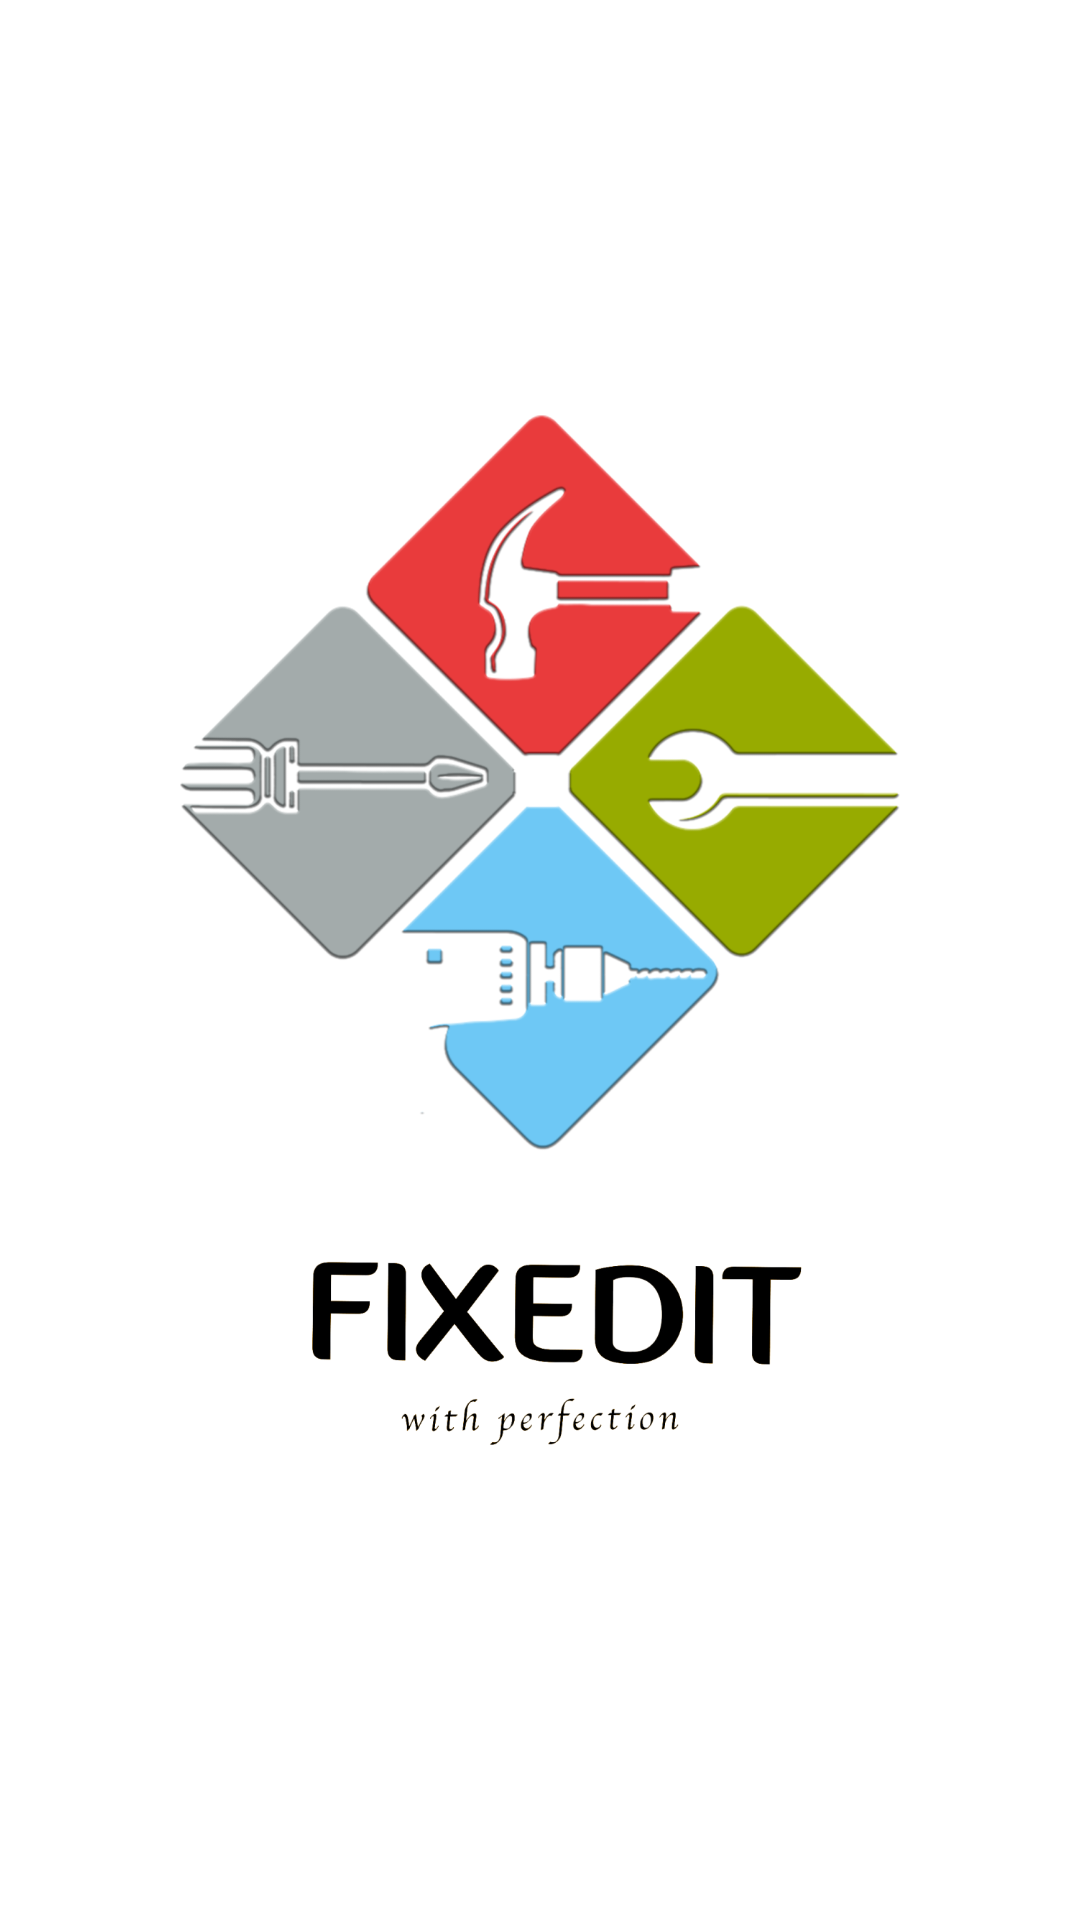

Produce the Android XML layout that renders to this screen, including the resource entries it uses.
<!-- AndroidManifest.xml: application theme AppTheme -->
<!-- res/layout/activity_splash.xml -->
<?xml version="1.0" encoding="utf-8"?>
<RelativeLayout xmlns:android="http://schemas.android.com/apk/res/android"
    android:layout_width="match_parent"
    android:layout_height="match_parent"
    android:background="#fff">

    <LinearLayout
        android:layout_width="wrap_content"
        android:layout_height="wrap_content"
        android:layout_centerInParent="true"
        android:orientation="vertical">

        <ImageView
            android:layout_width="300dp"
            android:layout_height="wrap_content"
            android:layout_margin="10dp"
            android:padding="30dp"
            android:src="@drawable/logopng" />


    </LinearLayout>


</RelativeLayout>
<!-- resources referenced by this layout -->
<resources>
  <!-- drawable logopng: png bitmap (drawable, 227019 bytes) -->
  <style name="AppTheme" parent="Theme.AppCompat.Light">
          
          <item name="colorPrimary">@color/colorPrimary</item>
          <item name="colorPrimaryDark">@color/colorPrimaryDark</item>
          <item name="colorAccent">@color/colorAccent</item>
          <item name="windowActionBar">false</item>
          <item name="windowNoTitle">true</item>
          
  
      </style>
  <color name="colorPrimary">#fff</color>
  <color name="colorPrimaryDark">#fff</color>
  <color name="colorAccent">#6DC7F4</color>
</resources>
